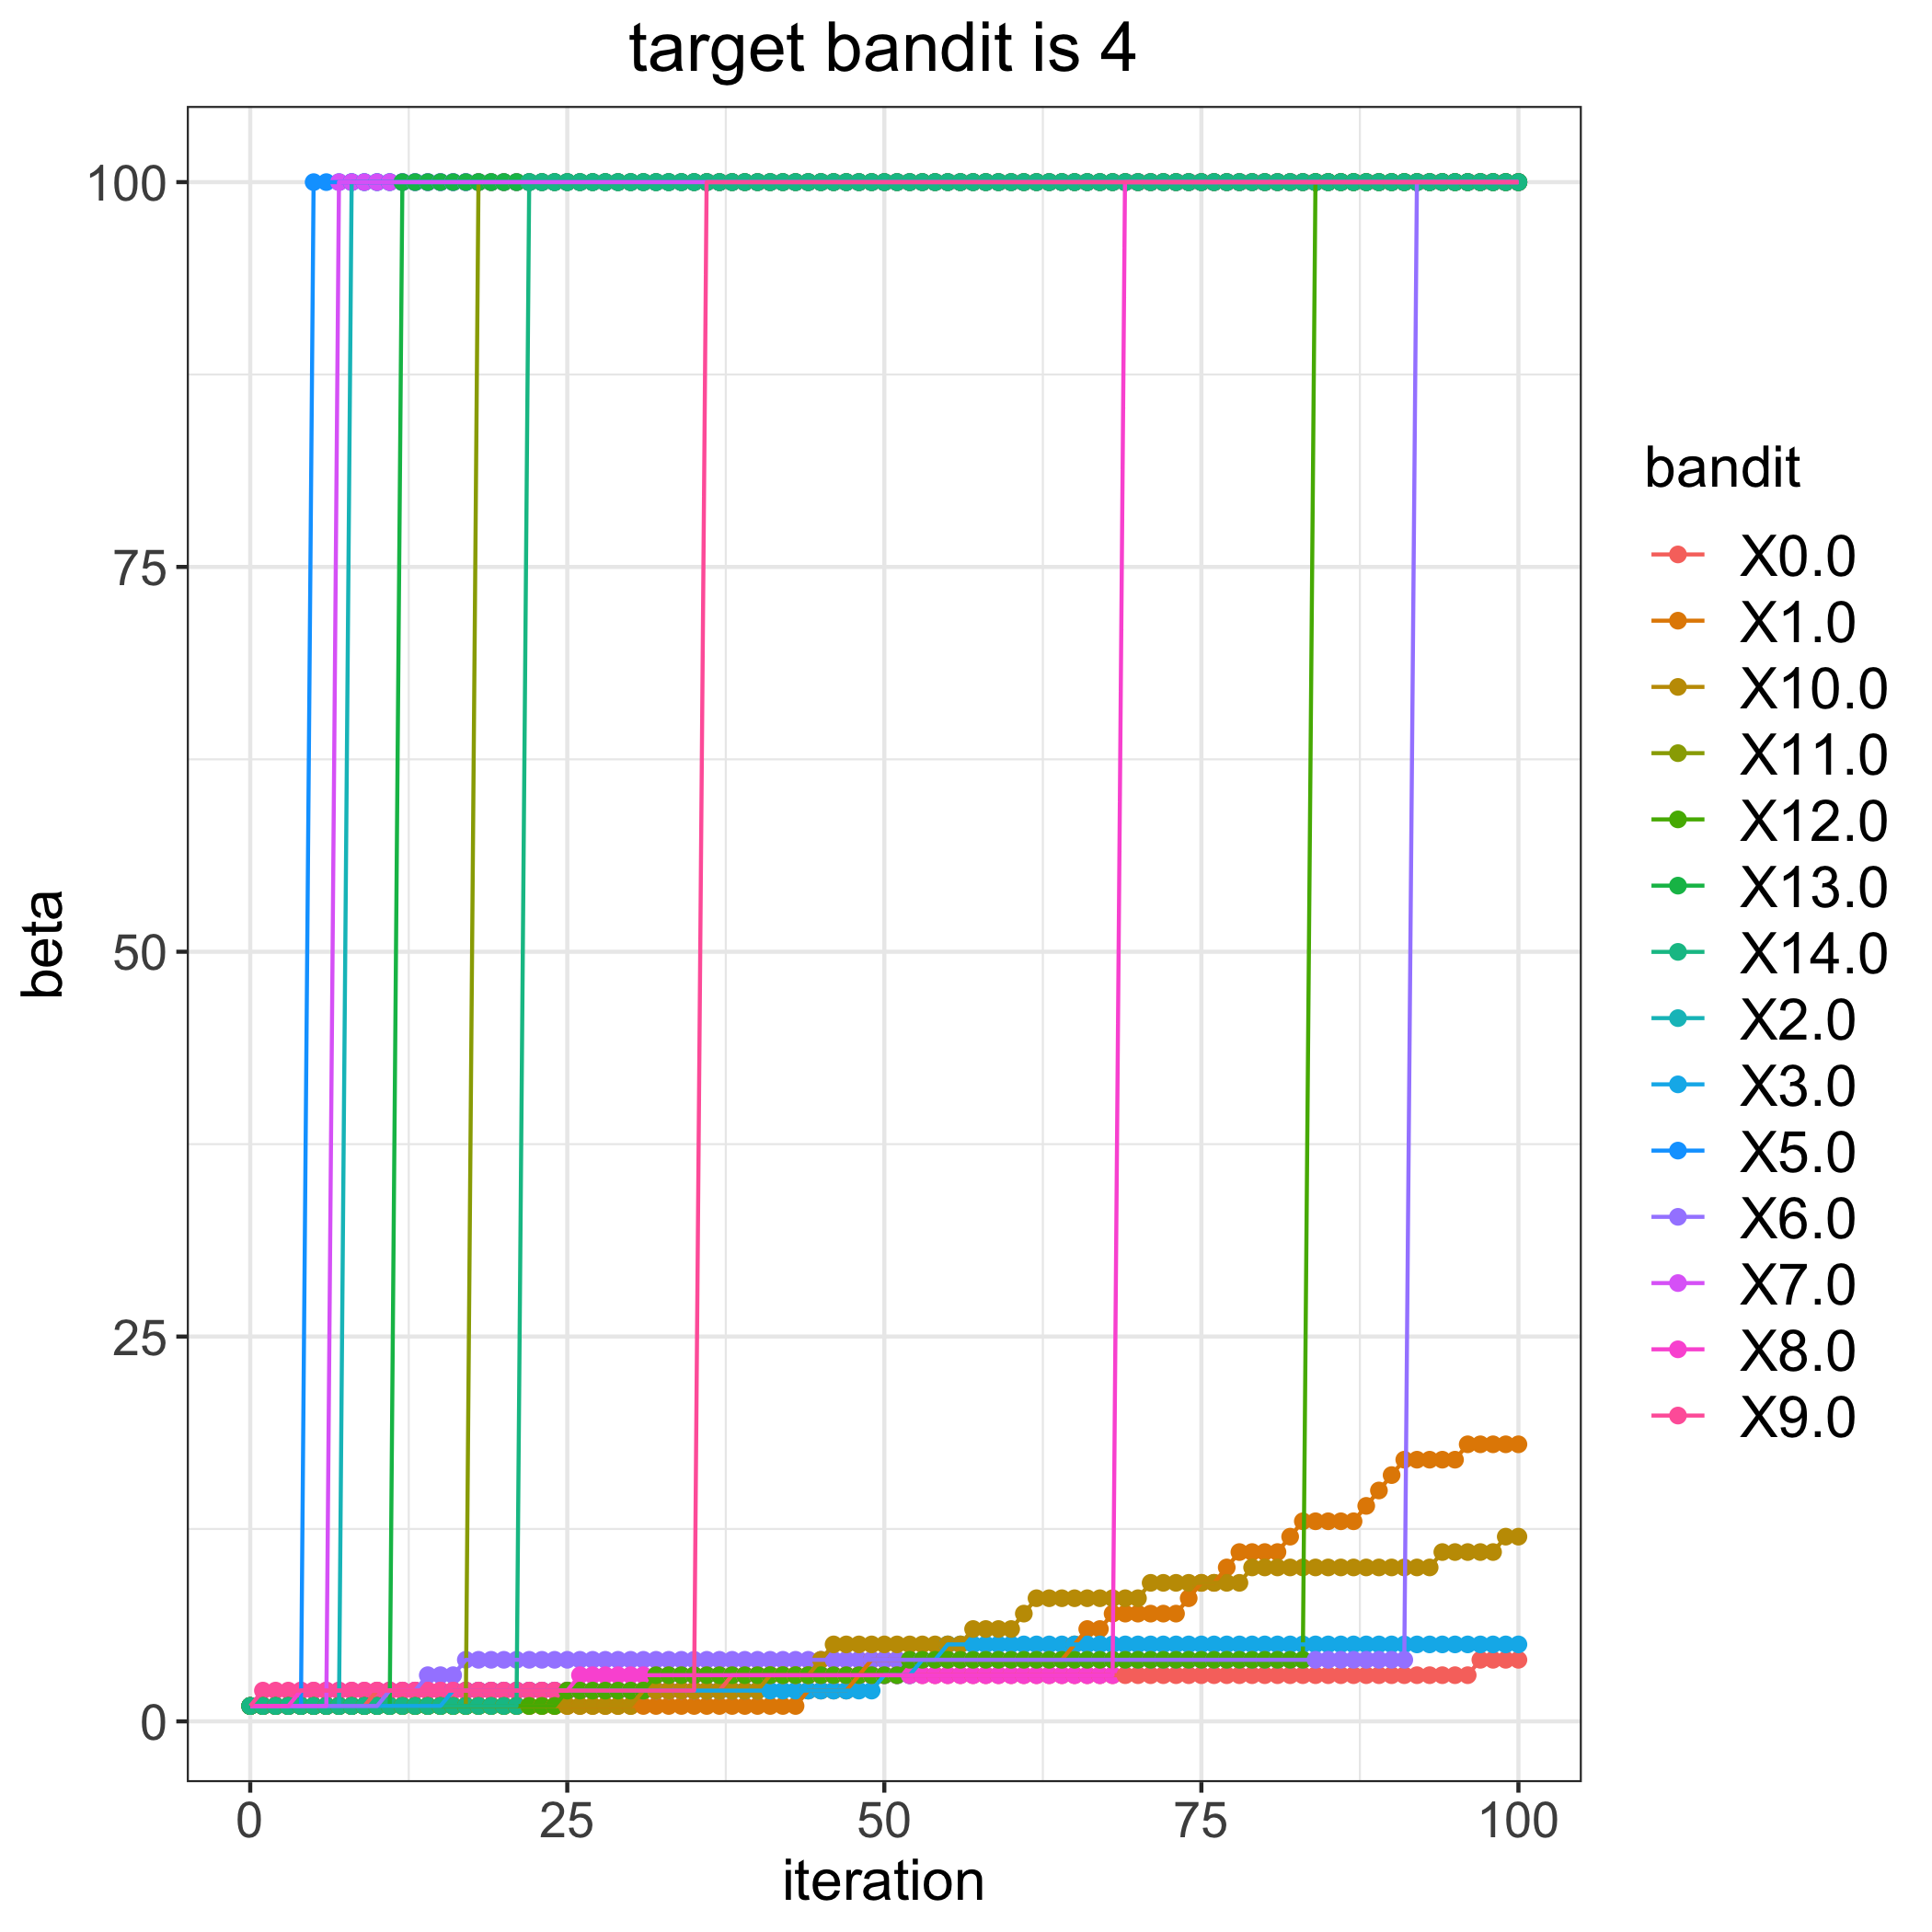

The file beside this chart, header and first rows:
, 0.0, 1.0, 2.0, 3.0, 5.0, 6.0, 7.0, 8.0, 9.0, 10.0, 11.0, 12.0, 13.0, 14.0
0, 1, 1, 1, 1, 1, 1, 1, 1, 1, 1, 1, 1, 1, 1
1, 1, 1, 1, 1, 1, 1, 1, 1, 2, 1, 1, 1, 1, 1
2, 1, 1, 1, 1, 1, 1, 1, 1, 2, 1, 1, 1, 1, 1
3, 1, 1, 1, 1, 1, 1, 1, 1, 2, 1, 1, 1, 1, 1
4, 1, 1, 1, 1, 1, 1, 1, 2, 2, 1, 1, 1, 1, 1
5, 1, 1, 1, 1, 100, 1, 1, 2, 2, 1, 1, 1, 1, 1
6, 1, 1, 1, 1, 100, 1, 1, 2, 2, 1, 1, 1, 1, 1
7, 1, 1, 1, 1, 100, 1, 100, 2, 2, 1, 1, 1, 1, 1
8, 1, 1, 100, 1, 100, 1, 100, 2, 2, 1, 1, 1, 1, 1
9, 1, 1, 100, 1, 100, 1, 100, 2, 2, 1, 1, 1, 1, 1
10, 2, 1, 100, 1, 100, 1, 100, 2, 2, 1, 1, 1, 1, 1
11, 2, 1, 100, 1, 100, 2, 100, 2, 2, 1, 1, 1, 1, 1
12, 2, 1, 100, 1, 100, 2, 100, 2, 2, 1, 1, 1, 100, 1
13, 2, 1, 100, 1, 100, 2, 100, 2, 2, 1, 1, 1, 100, 1
14, 2, 1, 100, 1, 100, 3, 100, 2, 2, 1, 1, 1, 100, 1
15, 2, 1, 100, 1, 100, 3, 100, 2, 2, 1, 1, 1, 100, 1
16, 2, 1, 100, 2, 100, 3, 100, 2, 2, 1, 1, 1, 100, 1
17, 2, 1, 100, 2, 100, 4, 100, 2, 2, 1, 1, 1, 100, 1
18, 2, 1, 100, 2, 100, 4, 100, 2, 2, 1, 100, 1, 100, 1
19, 2, 1, 100, 2, 100, 4, 100, 2, 2, 1, 100, 1, 100, 1
20, 2, 1, 100, 2, 100, 4, 100, 2, 2, 1, 100, 1, 100, 1
21, 2, 1, 100, 2, 100, 4, 100, 2, 2, 1, 100, 1, 100, 1
22, 2, 1, 100, 2, 100, 4, 100, 2, 2, 1, 100, 1, 100, 100
23, 2, 1, 100, 2, 100, 4, 100, 2, 2, 1, 100, 1, 100, 100
24, 2, 1, 100, 2, 100, 4, 100, 2, 2, 1, 100, 1, 100, 100
25, 2, 1, 100, 2, 100, 4, 100, 2, 2, 1, 100, 2, 100, 100
26, 2, 1, 100, 2, 100, 4, 100, 3, 2, 1, 100, 2, 100, 100
27, 2, 1, 100, 2, 100, 4, 100, 3, 2, 1, 100, 2, 100, 100
28, 2, 1, 100, 2, 100, 4, 100, 3, 2, 1, 100, 2, 100, 100
29, 2, 1, 100, 2, 100, 4, 100, 3, 2, 1, 100, 2, 100, 100
30, 2, 1, 100, 2, 100, 4, 100, 3, 2, 1, 100, 2, 100, 100
31, 2, 1, 100, 2, 100, 4, 100, 3, 2, 2, 100, 2, 100, 100
32, 2, 1, 100, 2, 100, 4, 100, 3, 2, 2, 100, 3, 100, 100
33, 2, 1, 100, 2, 100, 4, 100, 3, 2, 2, 100, 3, 100, 100
34, 2, 1, 100, 2, 100, 4, 100, 3, 2, 2, 100, 3, 100, 100
35, 2, 1, 100, 2, 100, 4, 100, 3, 2, 2, 100, 3, 100, 100
36, 2, 1, 100, 2, 100, 4, 100, 3, 100, 2, 100, 3, 100, 100
37, 2, 1, 100, 2, 100, 4, 100, 3, 100, 2, 100, 3, 100, 100
38, 3, 1, 100, 2, 100, 4, 100, 3, 100, 2, 100, 3, 100, 100
39, 3, 1, 100, 2, 100, 4, 100, 3, 100, 2, 100, 3, 100, 100
40, 3, 1, 100, 2, 100, 4, 100, 3, 100, 2, 100, 3, 100, 100
41, 3, 1, 100, 2, 100, 4, 100, 3, 100, 3, 100, 3, 100, 100
42, 3, 1, 100, 2, 100, 4, 100, 3, 100, 3, 100, 3, 100, 100
43, 3, 1, 100, 2, 100, 4, 100, 3, 100, 3, 100, 3, 100, 100
44, 3, 2, 100, 2, 100, 4, 100, 3, 100, 3, 100, 3, 100, 100
45, 3, 2, 100, 2, 100, 4, 100, 3, 100, 4, 100, 3, 100, 100
46, 3, 2, 100, 2, 100, 4, 100, 3, 100, 5, 100, 3, 100, 100
47, 3, 2, 100, 2, 100, 4, 100, 3, 100, 5, 100, 3, 100, 100
48, 3, 3, 100, 2, 100, 4, 100, 3, 100, 5, 100, 3, 100, 100
49, 3, 4, 100, 2, 100, 4, 100, 3, 100, 5, 100, 3, 100, 100
50, 3, 4, 100, 3, 100, 4, 100, 3, 100, 5, 100, 3, 100, 100
51, 3, 4, 100, 3, 100, 4, 100, 3, 100, 5, 100, 3, 100, 100
52, 3, 4, 100, 3, 100, 4, 100, 3, 100, 5, 100, 4, 100, 100
53, 3, 4, 100, 4, 100, 4, 100, 3, 100, 5, 100, 4, 100, 100
54, 3, 4, 100, 4, 100, 4, 100, 3, 100, 5, 100, 4, 100, 100
55, 3, 4, 100, 5, 100, 4, 100, 3, 100, 5, 100, 4, 100, 100
56, 3, 4, 100, 5, 100, 4, 100, 3, 100, 5, 100, 4, 100, 100
57, 3, 4, 100, 5, 100, 4, 100, 3, 100, 6, 100, 4, 100, 100
58, 3, 4, 100, 5, 100, 4, 100, 3, 100, 6, 100, 4, 100, 100
59, 3, 4, 100, 5, 100, 4, 100, 3, 100, 6, 100, 4, 100, 100
... 41 more rows
